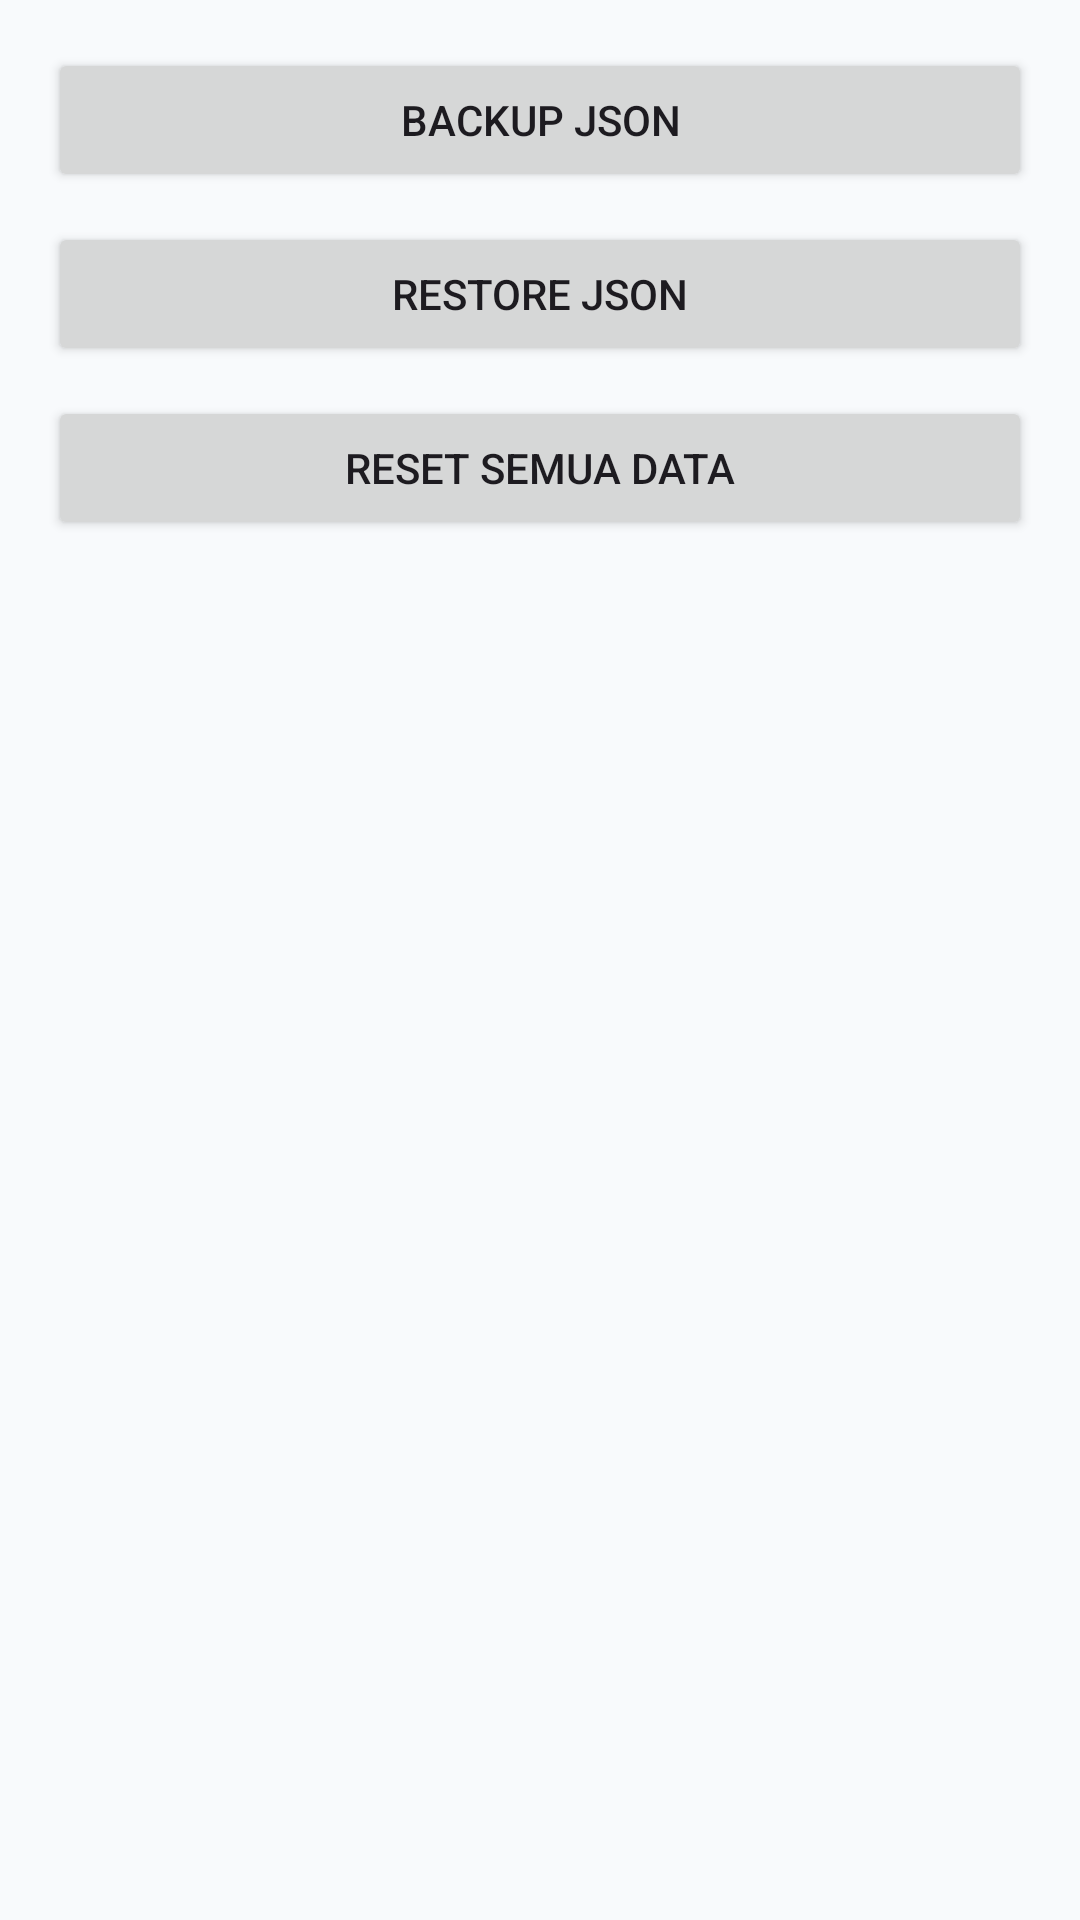

Reconstruct the res/layout file that produces this screen, plus the resources it refers to.
<!-- AndroidManifest.xml: application theme Theme.WalletAI -->
<!-- res/layout/dialog_settings.xml -->
<?xml version="1.0" encoding="utf-8"?>
<LinearLayout xmlns:android="http://schemas.android.com/apk/res/android"
    android:layout_width="match_parent"
    android:layout_height="wrap_content"
    android:orientation="vertical"
    android:padding="16dp">

    <Button
        android:id="@+id/btnBackupJson"
        android:layout_width="match_parent"
        android:layout_height="wrap_content"
        android:text="@string/backup_json" />

    <Button
        android:id="@+id/btnRestoreJson"
        android:layout_width="match_parent"
        android:layout_height="wrap_content"
        android:layout_marginTop="10dp"
        android:text="@string/restore_json" />

    <Button
        android:id="@+id/btnResetAllData"
        android:layout_width="match_parent"
        android:layout_height="wrap_content"
        android:layout_marginTop="10dp"
        android:text="@string/reset_all_data" />

</LinearLayout>
<!-- resources referenced by this layout -->
<resources>
  <string name="backup_json">Backup JSON</string>
  <string name="reset_all_data">Reset Semua Data</string>
  <string name="restore_json">Restore JSON</string>
  <color name="md_theme_primary">#1E6EFF</color>
  <color name="md_theme_onPrimary">#FFFFFF</color>
  <color name="md_theme_secondary">#00A884</color>
  <color name="md_theme_onSecondary">#FFFFFF</color>
  <color name="md_theme_tertiary">#7C4DFF</color>
  <color name="md_theme_onTertiary">#FFFFFF</color>
  <color name="md_theme_error">#DC2626</color>
  <color name="md_theme_onError">#FFFFFF</color>
  <color name="md_theme_background">#F8FAFC</color>
  <color name="md_theme_surface">#FFFFFF</color>
  <color name="md_theme_onSurface">#0F172A</color>
  <color name="md_theme_surfaceVariant">#E2E8F0</color>
  <color name="md_theme_onSurfaceVariant">#475569</color>
  <color name="outline">#CBD5E1</color>
  <style name="TextAppearance.WalletAI.HeadlineLarge" parent="@style/TextAppearance.Material3.HeadlineLarge">
          <item name="fontFamily">@font/poppins_semibold</item>
          <item name="android:fontFamily">@font/poppins_semibold</item>
          <item name="android:textSize">24sp</item>
          <item name="android:textColor">@color/md_theme_onBackground</item>
      </style>
  <style name="TextAppearance.WalletAI.TitleLarge" parent="@style/TextAppearance.Material3.TitleLarge">
          <item name="fontFamily">@font/poppins_semibold</item>
          <item name="android:fontFamily">@font/poppins_semibold</item>
          <item name="android:textSize">18sp</item>
          <item name="android:textColor">@color/md_theme_onBackground</item>
      </style>
  <style name="TextAppearance.WalletAI.TitleMedium" parent="@style/TextAppearance.Material3.TitleMedium">
          <item name="fontFamily">@font/poppins_semibold</item>
          <item name="android:fontFamily">@font/poppins_semibold</item>
          <item name="android:textSize">16sp</item>
          <item name="android:textColor">@color/md_theme_onSurface</item>
      </style>
  <style name="TextAppearance.WalletAI.BodyLarge" parent="@style/TextAppearance.Material3.BodyLarge">
          <item name="fontFamily">@font/poppins_regular</item>
          <item name="android:fontFamily">@font/poppins_regular</item>
          <item name="android:textSize">14sp</item>
          <item name="android:textColor">@color/md_theme_onSurface</item>
      </style>
  <style name="TextAppearance.WalletAI.BodyMedium" parent="@style/TextAppearance.Material3.BodyMedium">
          <item name="fontFamily">@font/poppins_regular</item>
          <item name="android:fontFamily">@font/poppins_regular</item>
          <item name="android:textSize">13sp</item>
          <item name="android:textColor">@color/md_theme_onSurfaceVariant</item>
      </style>
  <style name="TextAppearance.WalletAI.LabelMedium" parent="@style/TextAppearance.Material3.LabelMedium">
          <item name="fontFamily">@font/poppins_medium</item>
          <item name="android:fontFamily">@font/poppins_medium</item>
          <item name="android:textSize">12sp</item>
          <item name="android:textColor">@color/md_theme_onSurfaceVariant</item>
      </style>
  <style name="Widget.WalletAI.Card" parent="@style/Widget.Material3.CardView.Elevated">
          <item name="cardCornerRadius">16dp</item>
          <item name="cardElevation">4dp</item>
          <item name="android:foreground">?attr/selectableItemBackground</item>
      </style>
  <style name="Widget.WalletAI.OutlinedButton" parent="@style/Widget.Material3.Button.OutlinedButton">
          <item name="android:fontFamily">@font/poppins_medium</item>
          <item name="fontFamily">@font/poppins_medium</item>
          <item name="android:textAllCaps">false</item>
          <item name="android:textSize">14sp</item>
      </style>
  <color name="md_theme_onBackground">#0F172A</color>
</resources>
